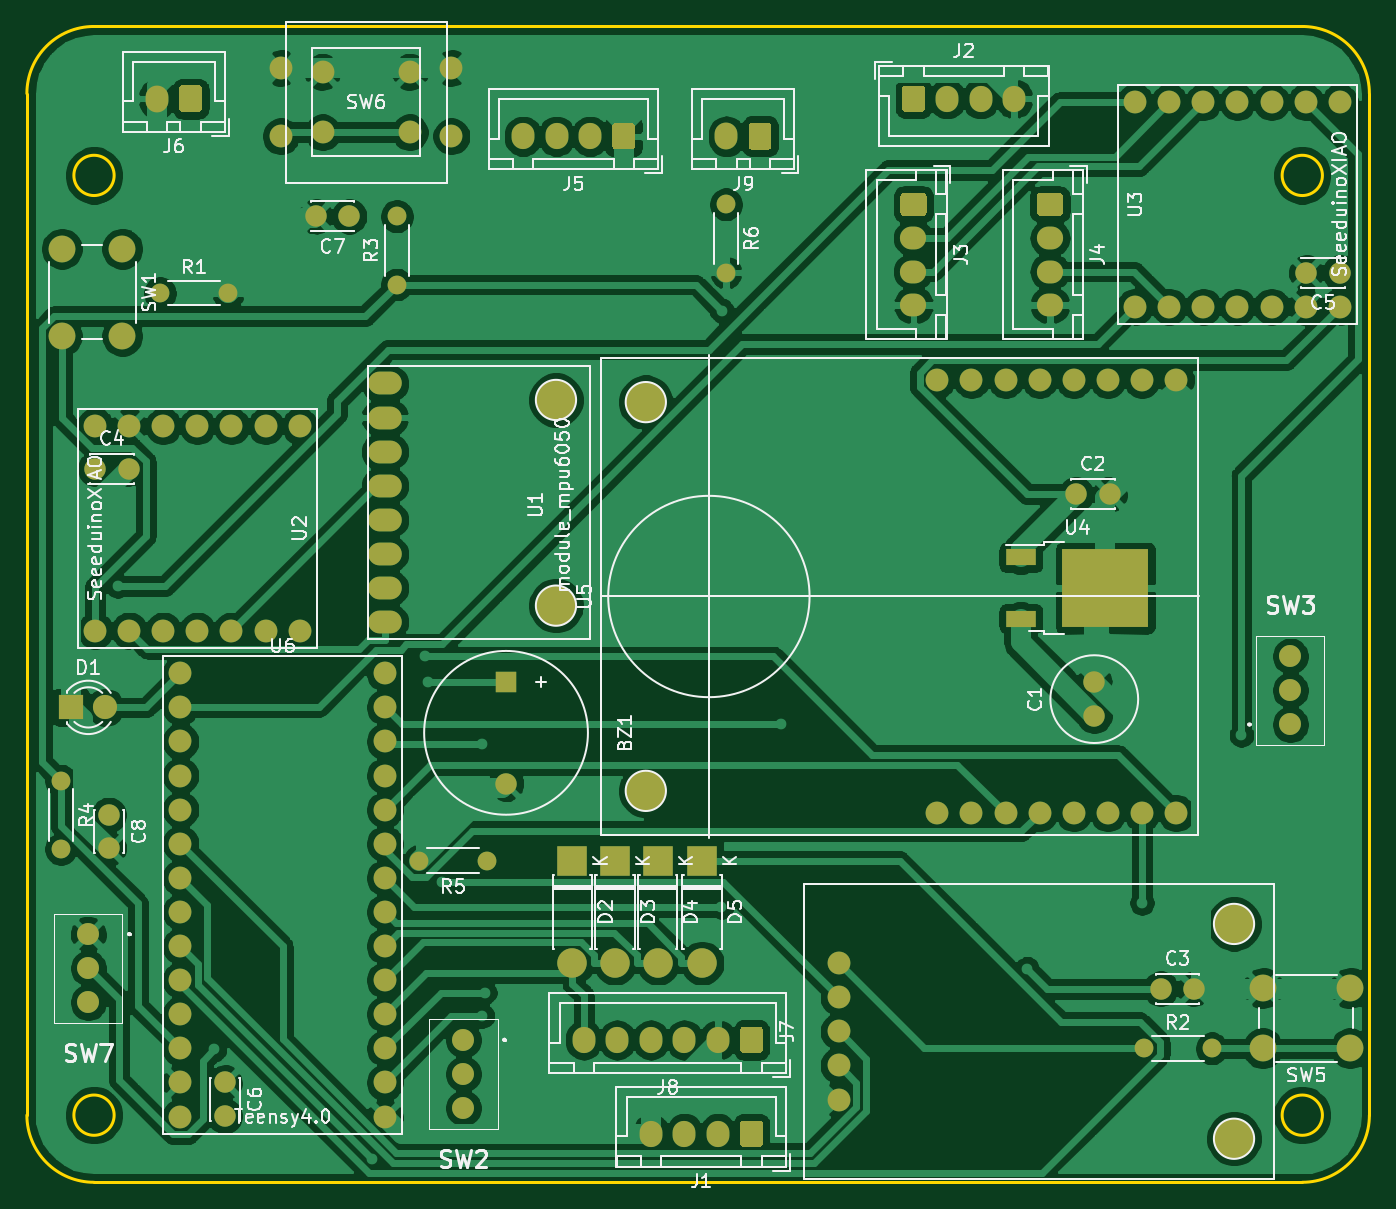
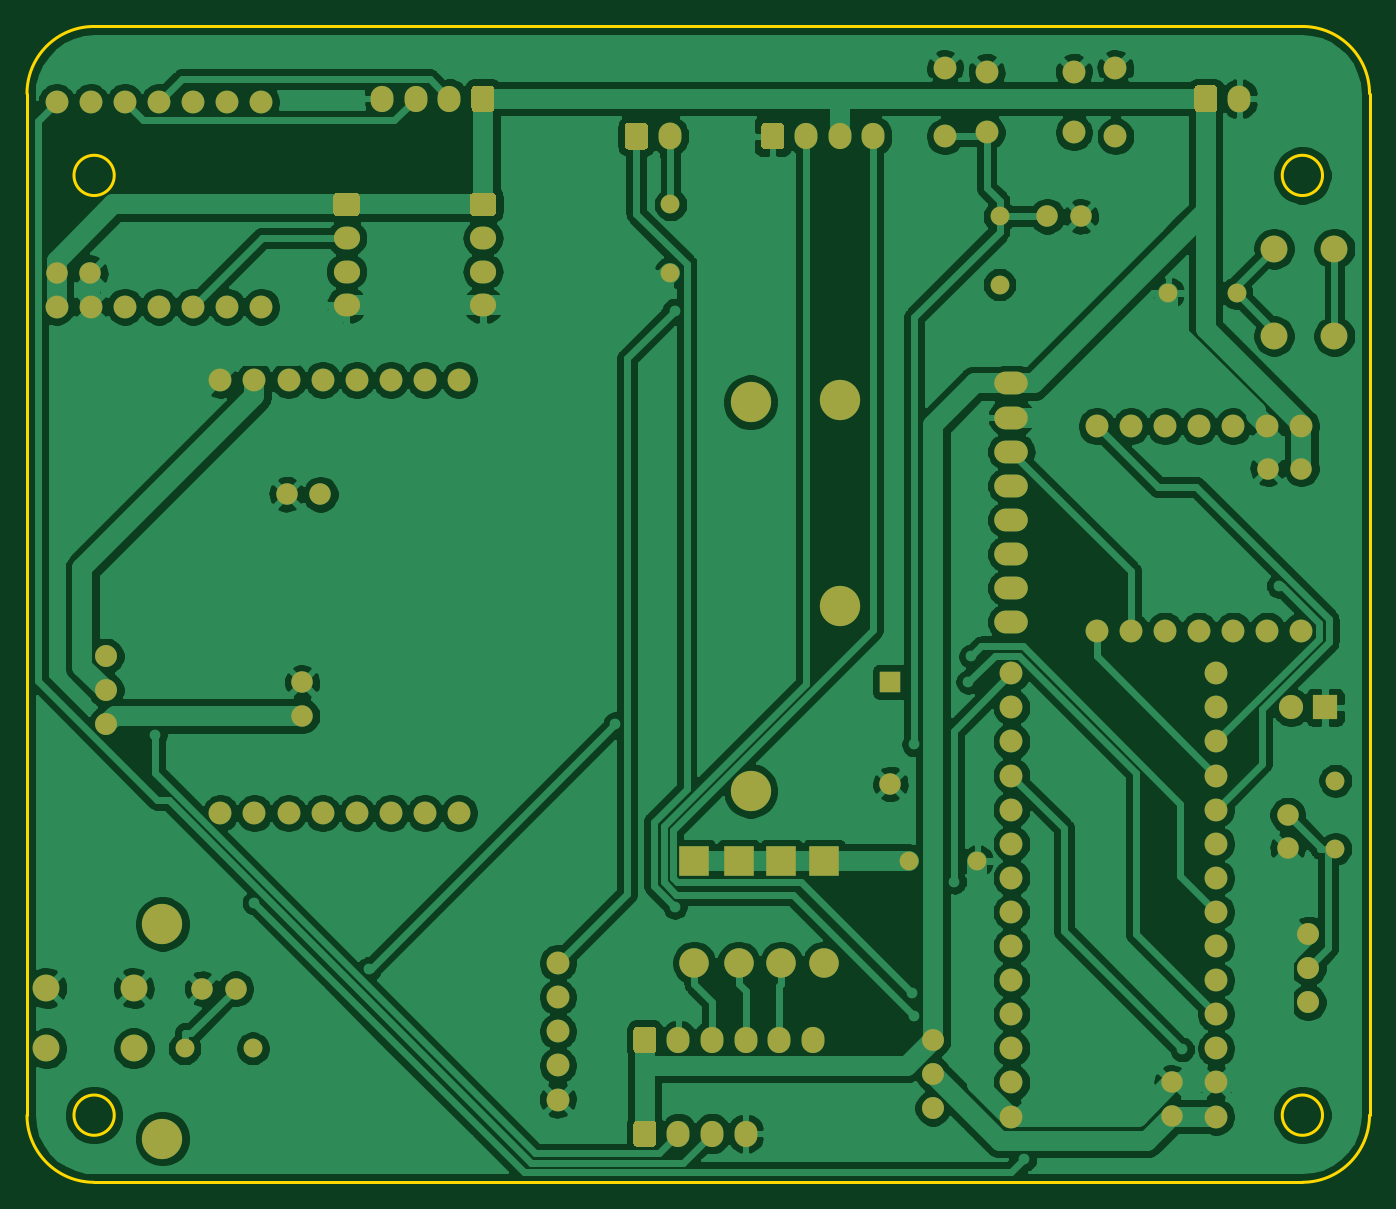
Circuit board: 9 layer files. Board 100.0 x 86.1 mm.
- bottom_copper: Heracles.main-B_Cu.gbr (254085 bytes)
- bottom_mask: Heracles.main-B_Mask.gbr (9005 bytes)
- paste: Heracles.main-B_Paste.gbr (466 bytes)
- bottom_silk: Heracles.main-B_SilkS.gbr (467 bytes)
- outline: Heracles.main-Edge_Cuts.gbr (1302 bytes)
- top_copper: Heracles.main-F_Cu.gbr (272303 bytes)
- top_mask: Heracles.main-F_Mask.gbr (9164 bytes)
- paste: Heracles.main-F_Paste.gbr (700 bytes)
- top_silk: Heracles.main-F_SilkS.gbr (63843 bytes)

=== bottom_copper: Heracles.main-B_Cu.gbr (254085 bytes, source omitted) ===
=== bottom_mask: Heracles.main-B_Mask.gbr (9005 bytes, source omitted) ===
=== paste: Heracles.main-B_Paste.gbr ===
%TF.GenerationSoftware,KiCad,Pcbnew,(5.1.10)-1*%
%TF.CreationDate,2021-11-09T22:17:36+09:00*%
%TF.ProjectId,Heracles.main,48657261-636c-4657-932e-6d61696e2e6b,rev?*%
%TF.SameCoordinates,Original*%
%TF.FileFunction,Paste,Bot*%
%TF.FilePolarity,Positive*%
%FSLAX46Y46*%
G04 Gerber Fmt 4.6, Leading zero omitted, Abs format (unit mm)*
G04 Created by KiCad (PCBNEW (5.1.10)-1) date 2021-11-09 22:17:36*
%MOMM*%
%LPD*%
G01*
G04 APERTURE LIST*
G04 APERTURE END LIST*
M02*

=== bottom_silk: Heracles.main-B_SilkS.gbr ===
%TF.GenerationSoftware,KiCad,Pcbnew,(5.1.10)-1*%
%TF.CreationDate,2021-11-09T22:17:36+09:00*%
%TF.ProjectId,Heracles.main,48657261-636c-4657-932e-6d61696e2e6b,rev?*%
%TF.SameCoordinates,Original*%
%TF.FileFunction,Legend,Bot*%
%TF.FilePolarity,Positive*%
%FSLAX46Y46*%
G04 Gerber Fmt 4.6, Leading zero omitted, Abs format (unit mm)*
G04 Created by KiCad (PCBNEW (5.1.10)-1) date 2021-11-09 22:17:36*
%MOMM*%
%LPD*%
G01*
G04 APERTURE LIST*
G04 APERTURE END LIST*
M02*

=== outline: Heracles.main-Edge_Cuts.gbr ===
%TF.GenerationSoftware,KiCad,Pcbnew,(5.1.10)-1*%
%TF.CreationDate,2021-11-09T22:17:37+09:00*%
%TF.ProjectId,Heracles.main,48657261-636c-4657-932e-6d61696e2e6b,rev?*%
%TF.SameCoordinates,Original*%
%TF.FileFunction,Profile,NP*%
%FSLAX46Y46*%
G04 Gerber Fmt 4.6, Leading zero omitted, Abs format (unit mm)*
G04 Created by KiCad (PCBNEW (5.1.10)-1) date 2021-11-09 22:17:37*
%MOMM*%
%LPD*%
G01*
G04 APERTURE LIST*
%TA.AperFunction,Profile*%
%ADD10C,0.200000*%
%TD*%
G04 APERTURE END LIST*
D10*
X188444000Y-67054402D02*
G75*
G03*
X188444000Y-67054402I-1500000J0D01*
G01*
X96944001Y-142054401D02*
G75*
G02*
X91944001Y-137054401I0J5000000D01*
G01*
X191944000Y-60960000D02*
X191944000Y-137054401D01*
X186944000Y-142054401D02*
X96944001Y-142054401D01*
X191944000Y-137054401D02*
G75*
G02*
X186944000Y-142054401I-5000000J0D01*
G01*
X188444000Y-137054401D02*
G75*
G03*
X188444000Y-137054401I-1500000J0D01*
G01*
X96944000Y-55960000D02*
X186944000Y-55960000D01*
X91944001Y-137054401D02*
X91944000Y-60960000D01*
X91944001Y-60960001D02*
G75*
G02*
X96944000Y-55960000I5000000J1D01*
G01*
X98444001Y-67054402D02*
G75*
G03*
X98444001Y-67054402I-1500000J0D01*
G01*
X98444001Y-137054401D02*
G75*
G03*
X98444001Y-137054401I-1500000J0D01*
G01*
X186944000Y-55960000D02*
G75*
G02*
X191944000Y-60960000I0J-5000000D01*
G01*
M02*

=== top_copper: Heracles.main-F_Cu.gbr (272303 bytes, source omitted) ===
=== top_mask: Heracles.main-F_Mask.gbr (9164 bytes, source omitted) ===
=== paste: Heracles.main-F_Paste.gbr ===
%TF.GenerationSoftware,KiCad,Pcbnew,(5.1.10)-1*%
%TF.CreationDate,2021-11-09T22:17:36+09:00*%
%TF.ProjectId,Heracles.main,48657261-636c-4657-932e-6d61696e2e6b,rev?*%
%TF.SameCoordinates,Original*%
%TF.FileFunction,Paste,Top*%
%TF.FilePolarity,Positive*%
%FSLAX46Y46*%
G04 Gerber Fmt 4.6, Leading zero omitted, Abs format (unit mm)*
G04 Created by KiCad (PCBNEW (5.1.10)-1) date 2021-11-09 22:17:36*
%MOMM*%
%LPD*%
G01*
G04 APERTURE LIST*
%ADD10R,3.050000X2.750000*%
%ADD11R,2.200000X1.200000*%
G04 APERTURE END LIST*
D10*
%TO.C,U4*%
X170605000Y-99315000D03*
X173955000Y-96265000D03*
X170605000Y-96265000D03*
X173955000Y-99315000D03*
D11*
X165980000Y-100070000D03*
X165980000Y-95510000D03*
%TD*%
M02*

=== top_silk: Heracles.main-F_SilkS.gbr (63843 bytes, source omitted) ===
